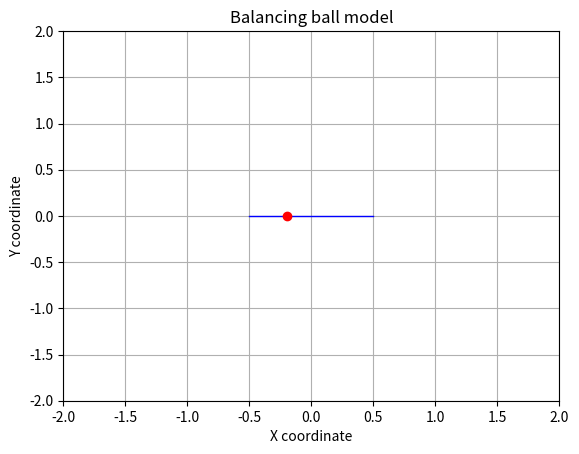

Here is the Python script that generated this plot: (Note: this script raises an exception after producing the figure.)
import math
import matplotlib.animation
from matplotlib import pyplot as plt
import numpy as np

# Initial model params

# For the ball
BallVelocity = [+0.3, 0]  # Vx, Vy
BallMass = 0.1
StartPosition = [-0.2, 0]  # x, y
mu = 0.0
# For the rod
RodLength = 1
RodMass = 10
RodAngle = 0  # alpha
RodAngleVelocity = 0

# Solving differential equation with Euler method

# Grid
ModelingTime = 10
TimeSteps = ModelingTime*100
dt = ModelingTime / TimeSteps

# Coefficients
c1 = 9.8
c2 = 12 * BallMass * 9.8 / RodMass / RodLength ** 2
LastStep = 0


# let's use hill climbing algorythm for training our model
# # observation function that shows if ball still on the plate
def obs_func(x_pos, angle):
    if x_pos >= RodLength * np.cos(angle) / 2 or x_pos <= -RodLength * np.cos(angle) / 2:
        return False
    return True


# function impacting the current state
def action(alg_weights, state):
    return dt*np.dot(alg_weights, state)


nEpisode = 200
BestTotalReward = 0
TotalRewards = []
BestWeights = []
NoiseScale = 0.1

for episode in range(nEpisode):
    # Initializing
    reward = 0
    noise = NoiseScale*np.random.rand(4)
    weights = np.random.rand(4) + noise
    i = 1

    x = [0] * TimeSteps
    y = [0] * TimeSteps
    alpha = [0] * TimeSteps
    x_d1 = [0] * TimeSteps
    alpha_d1 = [0] * TimeSteps

    x[0] = StartPosition[0]
    y[0] = StartPosition[1]
    alpha[0] = RodAngle
    x_d1[0] = BallVelocity[0]
    alpha_d1[0] = RodAngleVelocity

    while True:

        x[i] = x[i-1] + dt*x_d1[i-1]
        x_d1[i] = x_d1[i-1] + dt*c1*(math.sin(alpha[i-1]) - mu*math.cos(alpha[i-1]))
        alpha[i] = alpha[i-1] + dt*alpha_d1[i-1]
        alpha_d1[i] = alpha_d1[i-1] + dt*c2*x[i-1] - action(weights, [x[i-1], x_d1[i-1], alpha[i-1], alpha_d1[i-1]])

        reward += 1
        TotalRewards.append(reward)

        if not obs_func(x[i], alpha[i]):
            break
        elif i >= TimeSteps - 1:
            break
        i += 1

    if reward > BestTotalReward:
        BestTotalReward = reward
        BestWeights = weights
        NoiseScale = max(NoiseScale / 2, 1e-4)
    else:
        NoiseScale = min(NoiseScale*2, 10)

    if reward == TimeSteps - 1:
        break

    print('Эпизод {}: {}'.format(episode + 1, reward))
print('Best time is ', BestTotalReward)

# Visual part

fig = plt.figure()
ax = plt.axes(xlim=(-2, 2), ylim=(-2, 2))

line, = ax.plot([-1, 0], [0, 1], color='b', linewidth=1)
point, = plt.plot(StartPosition[0], StartPosition[1], 'ro')

plt.title("Balancing ball model")
plt.xlabel("X coordinate")
plt.ylabel("Y coordinate")
plt.grid()


def update(k):
    line.set_data([-RodLength*np.cos(alpha[k])/2, RodLength*np.cos(alpha[k])/2],
                  [RodLength*np.sin(alpha[k])/2, -RodLength*np.sin(alpha[k])/2])
    point.set_data([x[k]], -x[k]*math.tan(alpha[k]))
    return line, point,


frames = range(TimeSteps - 1)
fig.canvas.draw()
ani = matplotlib.animation.FuncAnimation(fig, update, frames=frames, blit=True, interval=20, repeat=True)
plt.show()
